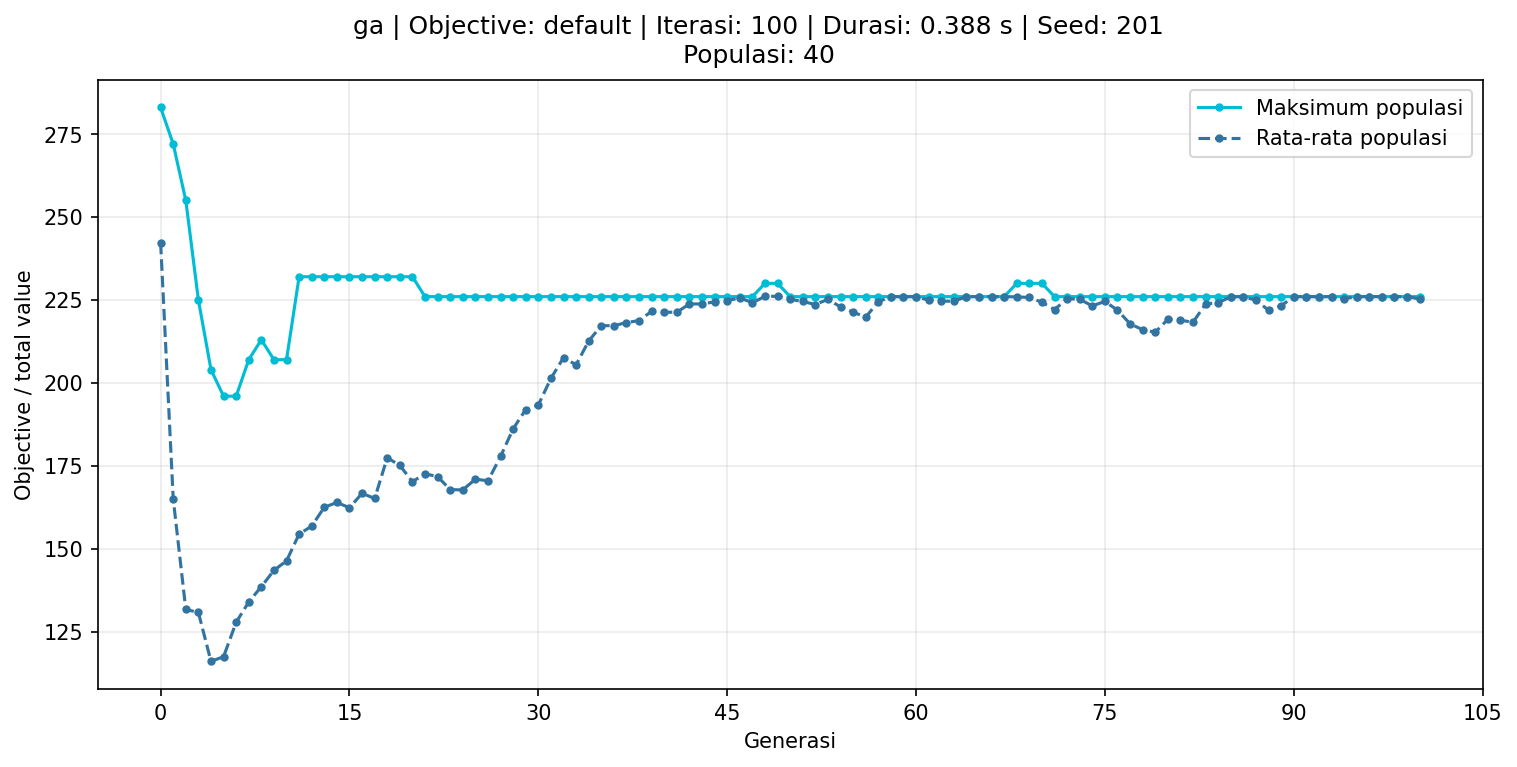

The table this chart was drawn from, first rows:
iteration, max_score, mean_score
0, 283, 242.2
1, 272, 165.1
2, 255, 131.7
3, 225, 130.8
4, 204, 116.1
5, 196, 117.5
6, 196, 127.9
7, 207, 134
8, 213, 138.6
9, 207, 143.5
10, 207, 146.4
11, 232, 154.4
12, 232, 156.8
13, 232, 162.5
14, 232, 164
15, 232, 162.4
16, 232, 166.7
17, 232, 165.2
18, 232, 177.4
19, 232, 175.1
20, 232, 170.2
21, 226, 172.6
22, 226, 171.8
23, 226, 167.8
24, 226, 167.8
25, 226, 171.0
26, 226, 170.5
27, 226, 177.8
28, 226, 186.2
29, 226, 192
30, 226, 193.3
31, 226, 201.4
32, 226, 207.6
33, 226, 205.4
34, 226, 212.6
35, 226, 217.2
36, 226, 217.2
37, 226, 218.2
38, 226, 218.8
39, 226, 221.6
40, 226, 221.3
41, 226, 221.3
42, 226, 223.8
43, 226, 223.8
44, 226, 224.4
45, 226, 224.8
46, 226, 225.7
47, 226, 224.2
48, 230, 226.1
49, 230, 226.1
50, 226, 225.2
51, 226, 224.6
52, 226, 223.6
53, 226, 225.2
54, 226, 222.9
55, 226, 221.3
56, 226, 219.8
57, 226, 224.4
58, 226, 226.0
59, 226, 226.0
... 41 more rows
